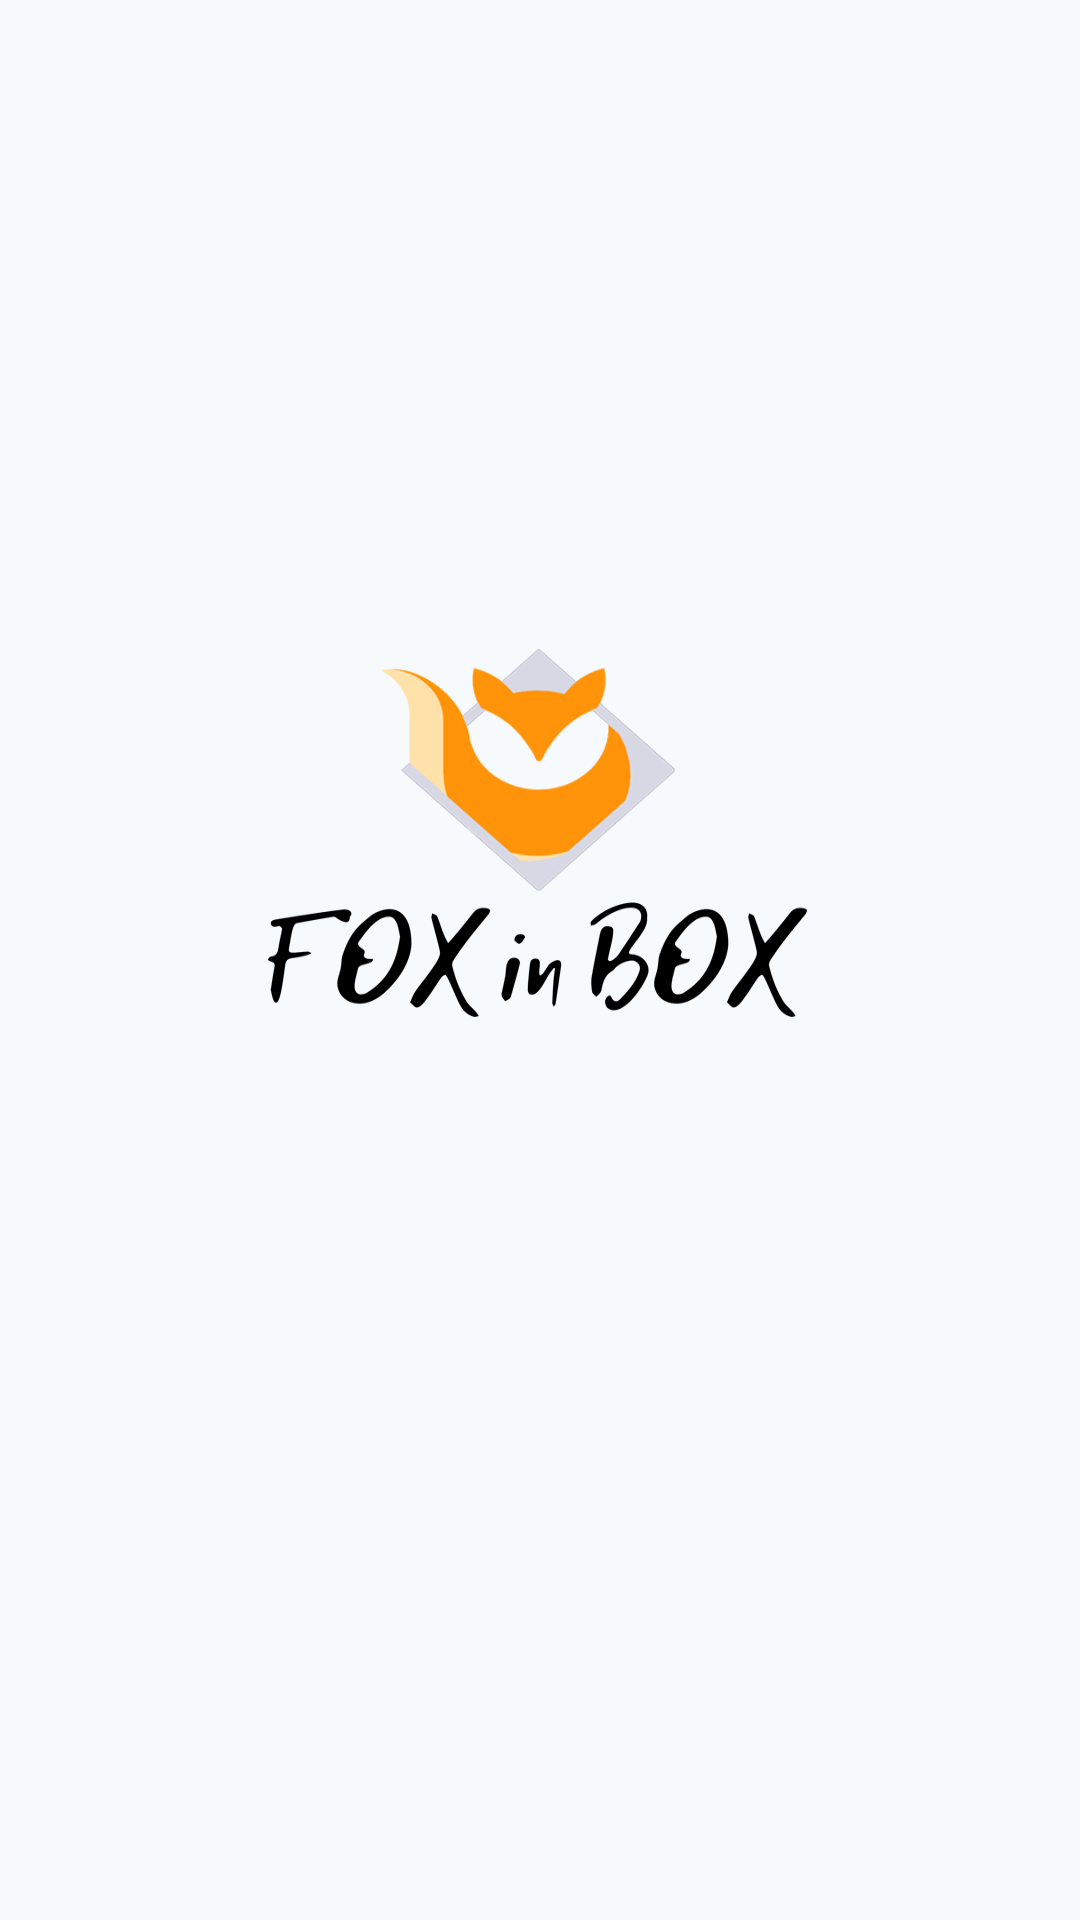

Android layout source for this screen:
<!-- AndroidManifest.xml: application theme SplashTheme -->
<!-- res/layout/fragment_empty.xml -->
<?xml version="1.0" encoding="utf-8"?>
<RelativeLayout
    xmlns:android="http://schemas.android.com/apk/res/android"
    android:layout_width="match_parent"
    android:layout_height="match_parent"
    android:background="@color/background">

</RelativeLayout>
<!-- resources referenced by this layout -->
<resources>
  <style name="SplashTheme" parent="AppTheme">
          <item name="android:windowBackground">@mipmap/fox_in_box</item>
      </style>
  <style name="AppTheme" parent="Theme.MaterialComponents.Light.NoActionBar">
          <item name="android:windowBackground">@color/transparent</item>
          <item name="windowActionBar">false</item>
          <item name="windowNoTitle">true</item>
          <item name="colorPrimary">@color/colorPrimary</item>
          <item name="colorPrimaryDark">@color/transparent</item>
          <item name="colorAccent">@color/colorAccent</item>
          <item name="actionMenuTextColor">@android:color/white</item>
          <item name="colorControlNormal">@android:color/white</item>
          <item name="snackbarStyle">@style/Widget.SnackBar</item>
      </style>
  <color name="colorPrimary">#FF790E</color>
  <color name="colorAccent">#FF790E</color>
  <style name="Widget.SnackBar" parent="Widget.MaterialComponents.Snackbar">
          <item name="android:layout_margin">0dp</item>
      </style>
</resources>
